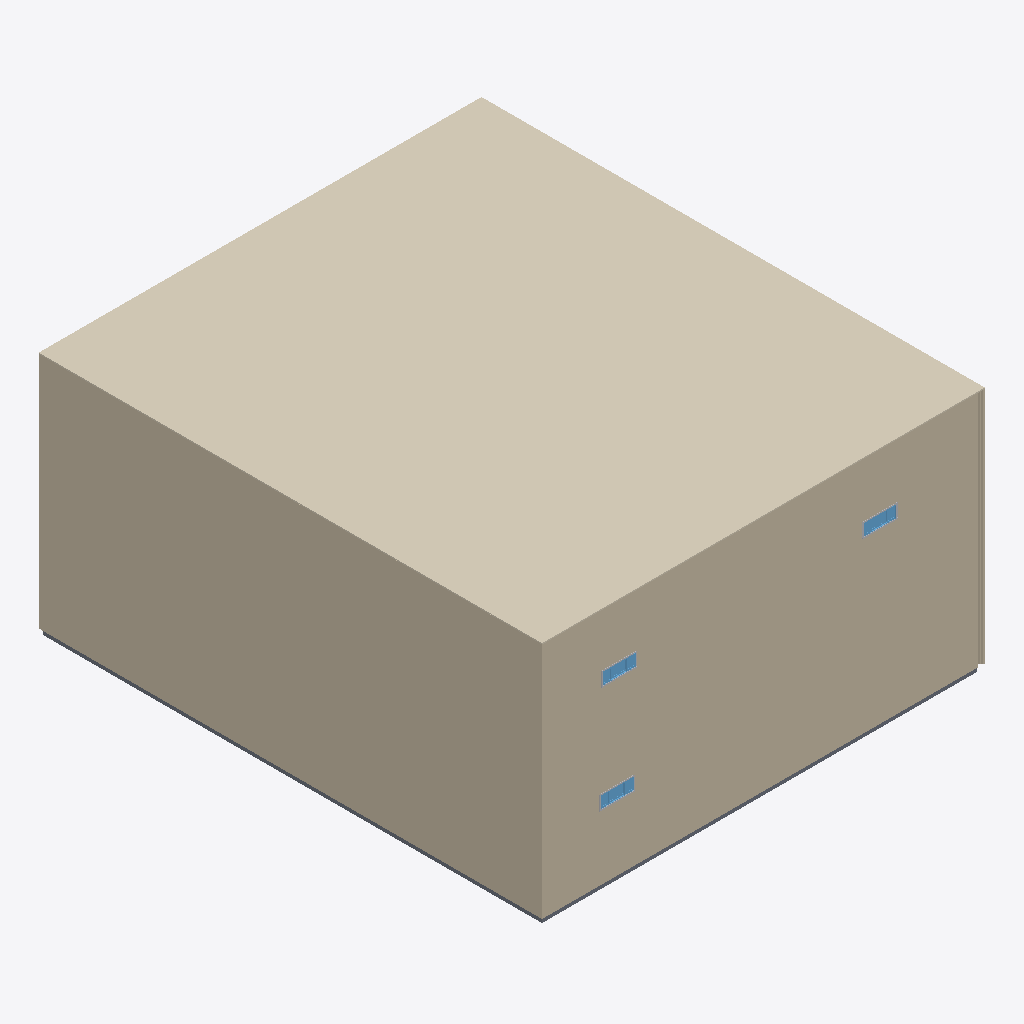
Isometric view of an IFC building model (IFC-SPF (STEP), schema IFC4, length unit millimetre), seen from the south-west, elements coloured by IFC class: 4 walls (beige), 3 windows (light blue), 3 other elements (light grey), 1 covering (cream), 1 slab (grey).
Extent 22.4 m × 25.5 m × 12.4 m (x, y, z). Storeys (3): Level 0 at 0.00 m; Level 1 at 6.00 m; Level 2 at 12.00 m. Elements (42): 14 IfcBuildingElementProxy, 11 IfcWall, 7 IfcDoor, 7 IfcWindow, 2 IfcSlab, 1 IfcCovering.

HEADER;
FILE_DESCRIPTION(('ViewDefinition [ReferenceView_V1.2]','RevitIdentifiers [VersionGUID: eac33868-9acf-42a8-b753-b6e741249030, NumberOfSaves: 111]','CoordinateReference [CoordinateBase: Shared Coordinates, ProjectSite: Default Site]','ExchangeRequirement [Architecture]'),'2;1');
FILE_NAME('0001','2023-05-19T10:23:16+02:00',(''),(''),'ODA SDAI 22.12','23.0.20.21 - Exporter 23.2.5.0 - Alternate UI 23.2.5.0','');
FILE_SCHEMA(('IFC4'));
ENDSEC;
DATA;
#90=IFCPROJECT('0G4iAaUyb1QRHtUK9mU2_C',#18,'0001',$,$,'Project Name','Project Status',(#85),#82);
#109=IFCSITE('0G4iAaUyb1QRHtUK9mU2_E',#18,'Default',$,$,#108,$,$,.ELEMENT.,$,$,$,$,$);
#95=IFCBUILDING('0G4iAaUyb1QRHtUK9mU2_D',#18,'',$,$,#93,$,'',.ELEMENT.,$,$,$);
#98=IFCBUILDINGSTOREY('2qYKvFEvH4cPghyPNWjrgr',#18,'Level 0',$,'Level:8mm Head',#97,$,'Level 0',.ELEMENT.,0.0);
#102=IFCBUILDINGSTOREY('3kSL0VGKv3gxJCujeqtuJj',#18,'Level 1',$,'Level:8mm Head',#101,$,'Level 1',.ELEMENT.,6000.0);
#106=IFCBUILDINGSTOREY('1mQhM2BgP5YPTqXyw8wq2O',#18,'Level 2',$,'Level:8mm Head',#105,$,'Level 2',.ELEMENT.,12000.0);
#1585=IFCCOVERING('1Mh45lGL949uxzd7TgSpwe',#18,'Compound Ceiling:Plain:976460',$,'Compound Ceiling:Plain',#1583,#1584,'976460',.CEILING.);
#509=IFCWALL('2HHT5S6Cv8hBWWvl1aAtOr',#18,'Basic Wall:Exterior - Brick on Mtl. Stud:300756',$,'Basic Wall:Exterior - Brick on Mtl. Stud',#504,#508,'300756',.STANDARD.);
#407=IFCWALL('2HHT5S6Cv8hBWWvl1aAtPw',#18,'Basic Wall:Exterior - Brick on Mtl. Stud:300699',$,'Basic Wall:Exterior - Brick on Mtl. Stud',#402,#406,'300699',.STANDARD.);
#1543=IFCSLAB('3t2JmSP9jBPBu0XHLyQR5u',#18,'Floor:Concrete-Commercial 362mm:971939',$,'Floor:Concrete-Commercial 362mm',#1532,#1542,'971939',.FLOOR.);
#283=IFCWALL('3GjeziOp1A7wJ82TqY3_wZ',#18,'Basic Wall:Exterior - Brick on Mtl. Stud:300638',$,'Basic Wall:Exterior - Brick on Mtl. Stud',#278,#282,'300638',.STANDARD.);
#117=IFCWALL('2HHT5S6Cv8hBWWvl1aAtRr',#18,'Basic Wall:Exterior - Block on Mtl. Stud:300564',$,'Basic Wall:Exterior - Block on Mtl. Stud',#112,#116,'300564',.NOTDEFINED.);
#2139=IFCWINDOW('28hSFFZeT39h_KvqMjiKOv',#18,'M_Window-Sliding-Four:1650 x 600mm:977603',$,'M_Window-Sliding-Four:1650 x 600mm',#2422,#2135,'977603',600.0000000000033,1649.9999999999975,.WINDOW.,.NOTDEFINED.,$);
#2241=IFCWINDOW('28hSFFZeT39h_KvqMjiKUI',#18,'M_Window-Sliding-Four:1650 x 600mm:977768',$,'M_Window-Sliding-Four:1650 x 600mm',#2452,#2237,'977768',600.0000000000039,1649.9999999999975,.WINDOW.,.NOTDEFINED.,$);
#2190=IFCWINDOW('28hSFFZeT39h_KvqMjiKOD',#18,'M_Window-Sliding-Four:1650 x 600mm:977655',$,'M_Window-Sliding-Four:1650 x 600mm',#2437,#2186,'977655',600.0000000000033,1649.999999999998,.WINDOW.,.NOTDEFINED.,$);
#2227=IFCBUILDINGELEMENTPROXY('28hSFFZeT39h_KvqMjiKO4',#18,'M_Trim-Window-Exterior-Flat:with Sill:977662',$,'M_Trim-Window-Exterior-Flat:with Sill',#2226,#2223,'977662',.NOTDEFINED.);
#2176=IFCBUILDINGELEMENTPROXY('28hSFFZeT39h_KvqMjiKOm',#18,'M_Trim-Window-Exterior-Flat:with Sill:977610',$,'M_Trim-Window-Exterior-Flat:with Sill',#2175,#2172,'977610',.NOTDEFINED.);
#2278=IFCBUILDINGELEMENTPROXY('28hSFFZeT39h_KvqMjiKUL',#18,'M_Trim-Window-Exterior-Flat:with Sill:977775',$,'M_Trim-Window-Exterior-Flat:with Sill',#2277,#2274,'977775',.NOTDEFINED.);
ENDSEC;